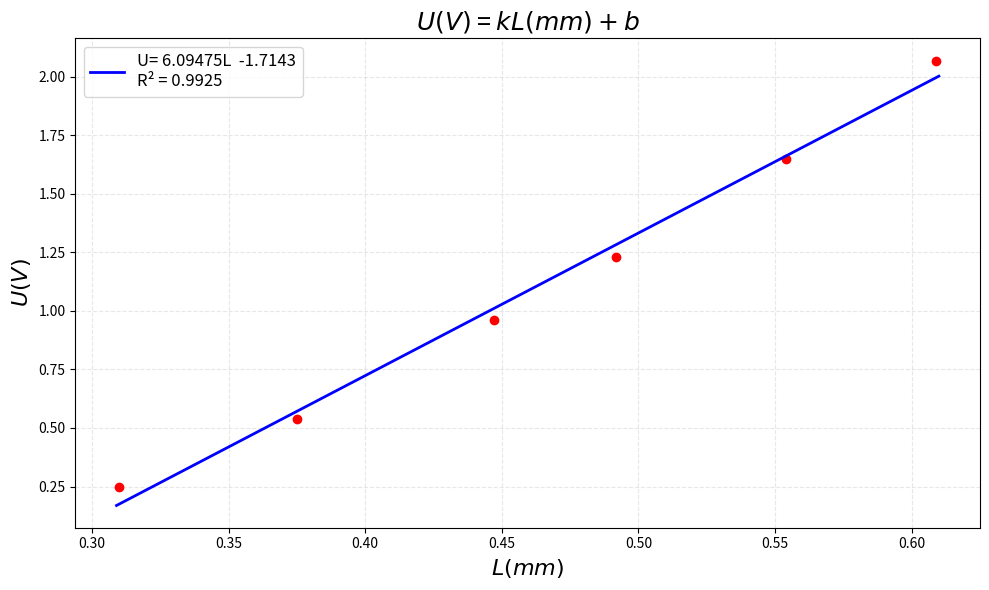

Here is the Python script that generated this plot:
import numpy as np
import numpy as np
import matplotlib.pyplot as plt

L = np.array([0.310,0.375,0.447,0.492,0.554,0.609])
U = np.array([0.25,0.54,0.96,1.23,1.65,2.07])

x = L
y = U


# 计算线性回归
x_mean = np.mean(x)
y_mean = np.mean(y)

numerator = np.sum((x - x_mean) * (y - y_mean))
denominator = np.sum((x - x_mean)**2)

slope = numerator / denominator
intercept = y_mean - slope * x_mean

# 计算R²值
y_pred = slope * x + intercept
ss_res = np.sum((y - y_pred)**2)
ss_tot = np.sum((y - y_mean)**2)
r_squared = 1 - (ss_res / ss_tot)

print("斜率:", slope)
print("截距:", intercept)
print("R²值:", r_squared)

# 绘图
plt.figure(figsize=(10, 6))
plt.plot(x, y, 'ro')

# 生成更平滑的拟合线
x_line = np.linspace(min(x-0.001), max(x+0.001), 100)
y_line = slope * x_line + intercept
plt.plot(x_line, y_line, color='blue', linewidth=2,
         label=f'U= {slope:.5f}L  {intercept:.4f}\nR² = {r_squared:.4f}')
# 使用数学符号设置坐标轴标签
plt.xlabel(r'$L(mm)$', fontsize=16)
plt.ylabel(f'$U(V)$', fontsize=16)
plt.title(r'$U(V)$ = $kL(mm)+b$', fontsize=18)

plt.grid(True, alpha=0.3, linestyle='--')
plt.legend(fontsize=12, loc='best')
plt.tight_layout()
plt.savefig('3.pdf',bbox_inches='tight', dpi=300)
plt.show()
